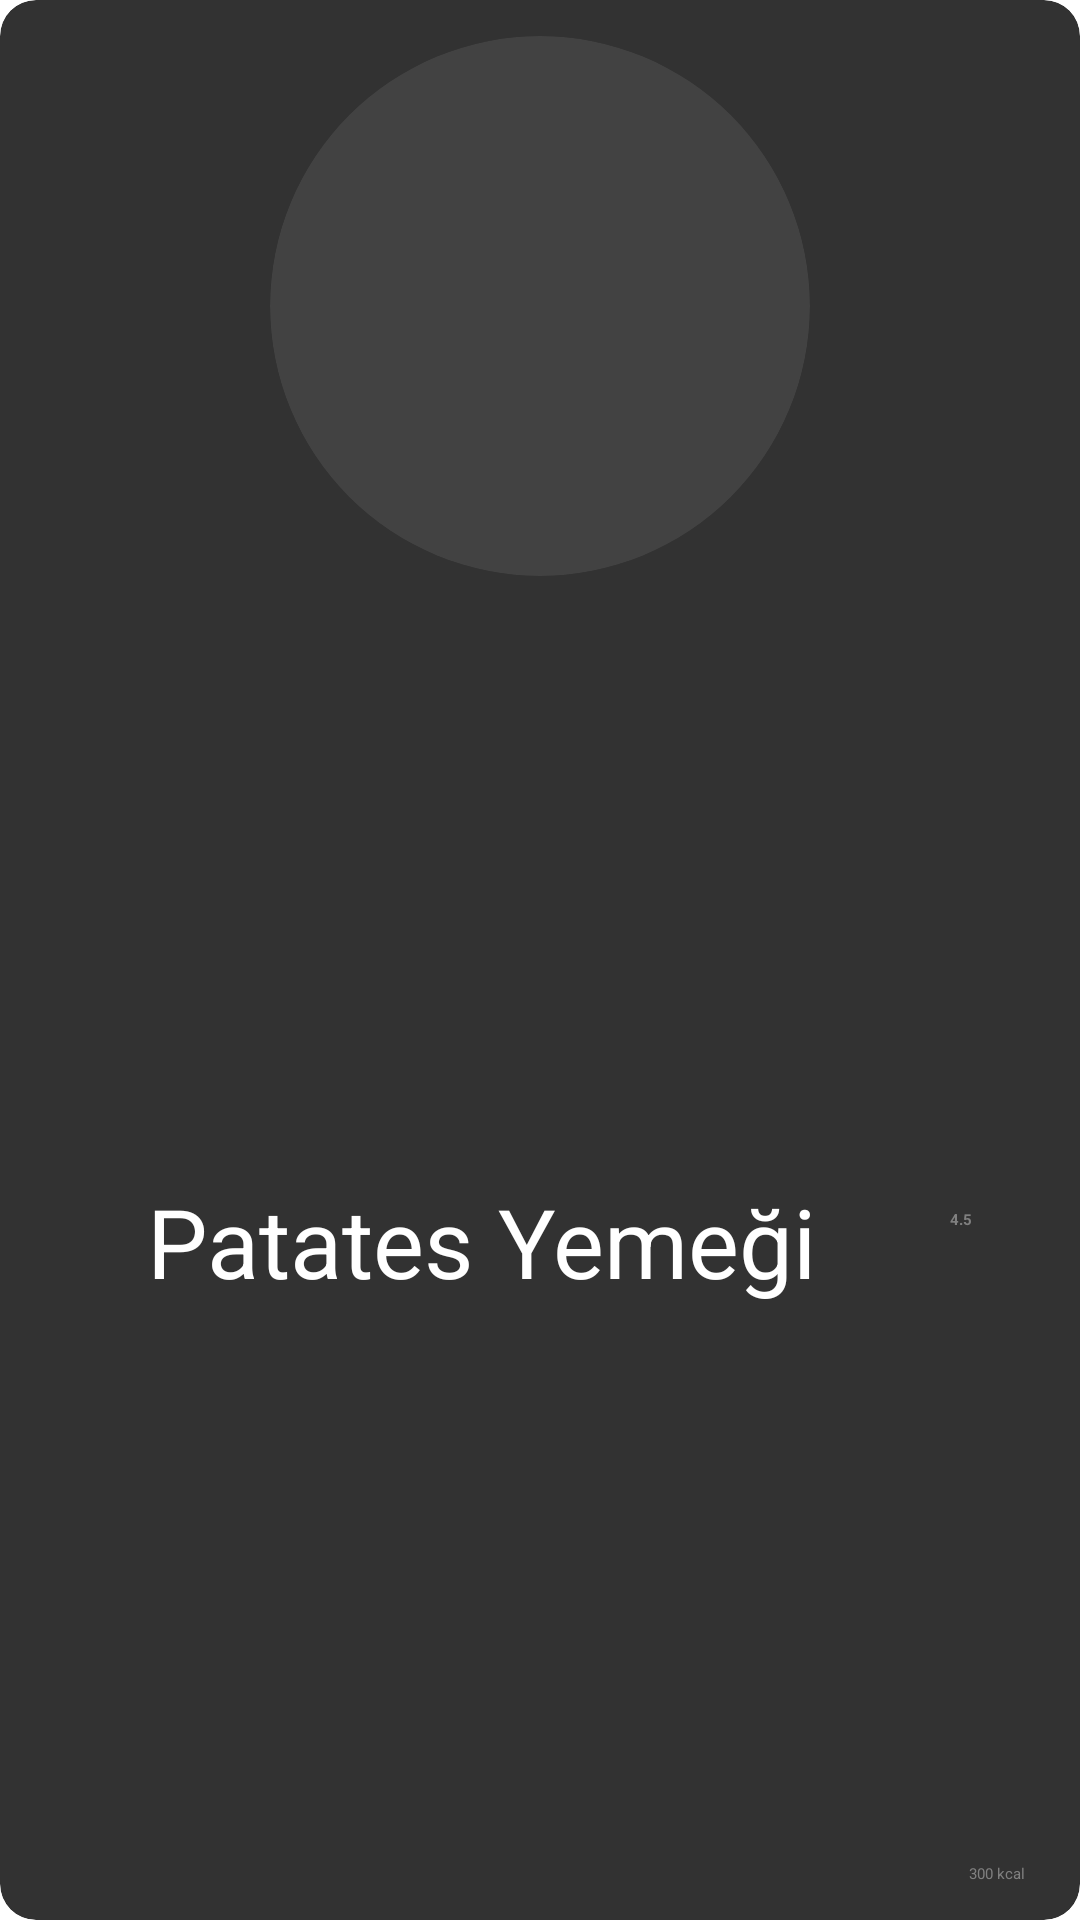

Android layout source for this screen:
<!-- AndroidManifest.xml: application theme Theme.BugunNeYapsam -->
<!-- res/layout/recycler_view_item_home_fragment.xml -->
<?xml version="1.0" encoding="utf-8"?>
<androidx.cardview.widget.CardView xmlns:android="http://schemas.android.com/apk/res/android"
    xmlns:app="http://schemas.android.com/apk/res-auto"
    android:layout_width="match_parent"
    android:layout_height="300dp"
    android:layout_marginStart="30dp"
    android:layout_marginTop="16dp"
    android:layout_marginEnd="30dp"
    android:layout_marginBottom="12dp"
    android:elevation="4dp"
    android:padding="8dp"
    app:cardBackgroundColor="#323232"
    app:cardCornerRadius="12dp">

    <androidx.constraintlayout.widget.ConstraintLayout
        android:layout_width="match_parent"
        android:layout_height="match_parent"
        android:padding="4dp">

        <androidx.cardview.widget.CardView
            android:id="@+id/cv_adapter_meal_photo"
            android:layout_width="180dp"
            android:layout_height="180dp"
            android:layout_marginTop="8dp"
            app:cardCornerRadius="90dp"
            app:layout_constraintEnd_toEndOf="parent"
            app:layout_constraintStart_toStartOf="parent"
            app:layout_constraintTop_toTopOf="parent">

            <ImageView
                android:id="@+id/iv_adapter_meal_photo"
                android:layout_width="match_parent"
                android:layout_height="match_parent" />
        </androidx.cardview.widget.CardView>

        <LinearLayout
            android:layout_width="match_parent"
            android:layout_height="0dp"
            android:gravity="center"
            android:orientation="horizontal"
            android:padding="4dp"
            android:weightSum="1"
            app:layout_constraintBottom_toBottomOf="parent"
            app:layout_constraintTop_toBottomOf="@id/cv_adapter_meal_photo">

            <TextView
                android:id="@+id/tv_adapter_meal_name"
                android:layout_width="0dp"
                android:layout_height="wrap_content"
                android:layout_weight="1"
                android:gravity="center"
                android:padding="4dp"
                android:text="Patates Yemeği"
                android:textColor="@color/white"
                android:textSize="32sp" />

            <LinearLayout
                android:layout_width="wrap_content"
                android:layout_height="match_parent"
                android:gravity="center"
                android:orientation="vertical"
                android:weightSum="1">

                <LinearLayout
                    android:layout_width="wrap_content"
                    android:layout_height="0dp"
                    android:layout_weight="1"
                    android:gravity="center"
                    android:orientation="horizontal"
                    android:padding="4dp">

                    <TextView
                        android:id="@+id/tv_adapter_meal_rating"
                        android:layout_width="wrap_content"
                        android:layout_height="wrap_content"
                        android:layout_marginEnd="4dp"
                        android:text="4.5"
                        android:textColor="@color/gray"
                        android:textStyle="bold" />

                    <ImageView
                        android:layout_width="16dp"
                        android:layout_height="16dp"
                        android:layout_marginStart="4dp"
                        android:src="@drawable/icon_meal_rating_star" />
                </LinearLayout>

                <TextView
                    android:id="@+id/tv_adapter_meal_calorie"
                    android:layout_width="wrap_content"
                    android:layout_height="wrap_content"
                    android:padding="4dp"
                    android:text="300 kcal"
                    android:textColor="@color/gray" />
            </LinearLayout>
        </LinearLayout>


    </androidx.constraintlayout.widget.ConstraintLayout>
</androidx.cardview.widget.CardView>
<!-- resources referenced by this layout -->
<resources>
  <color name="gray">#808080</color>
  <color name="white">#FFFFFF</color>
</resources>
